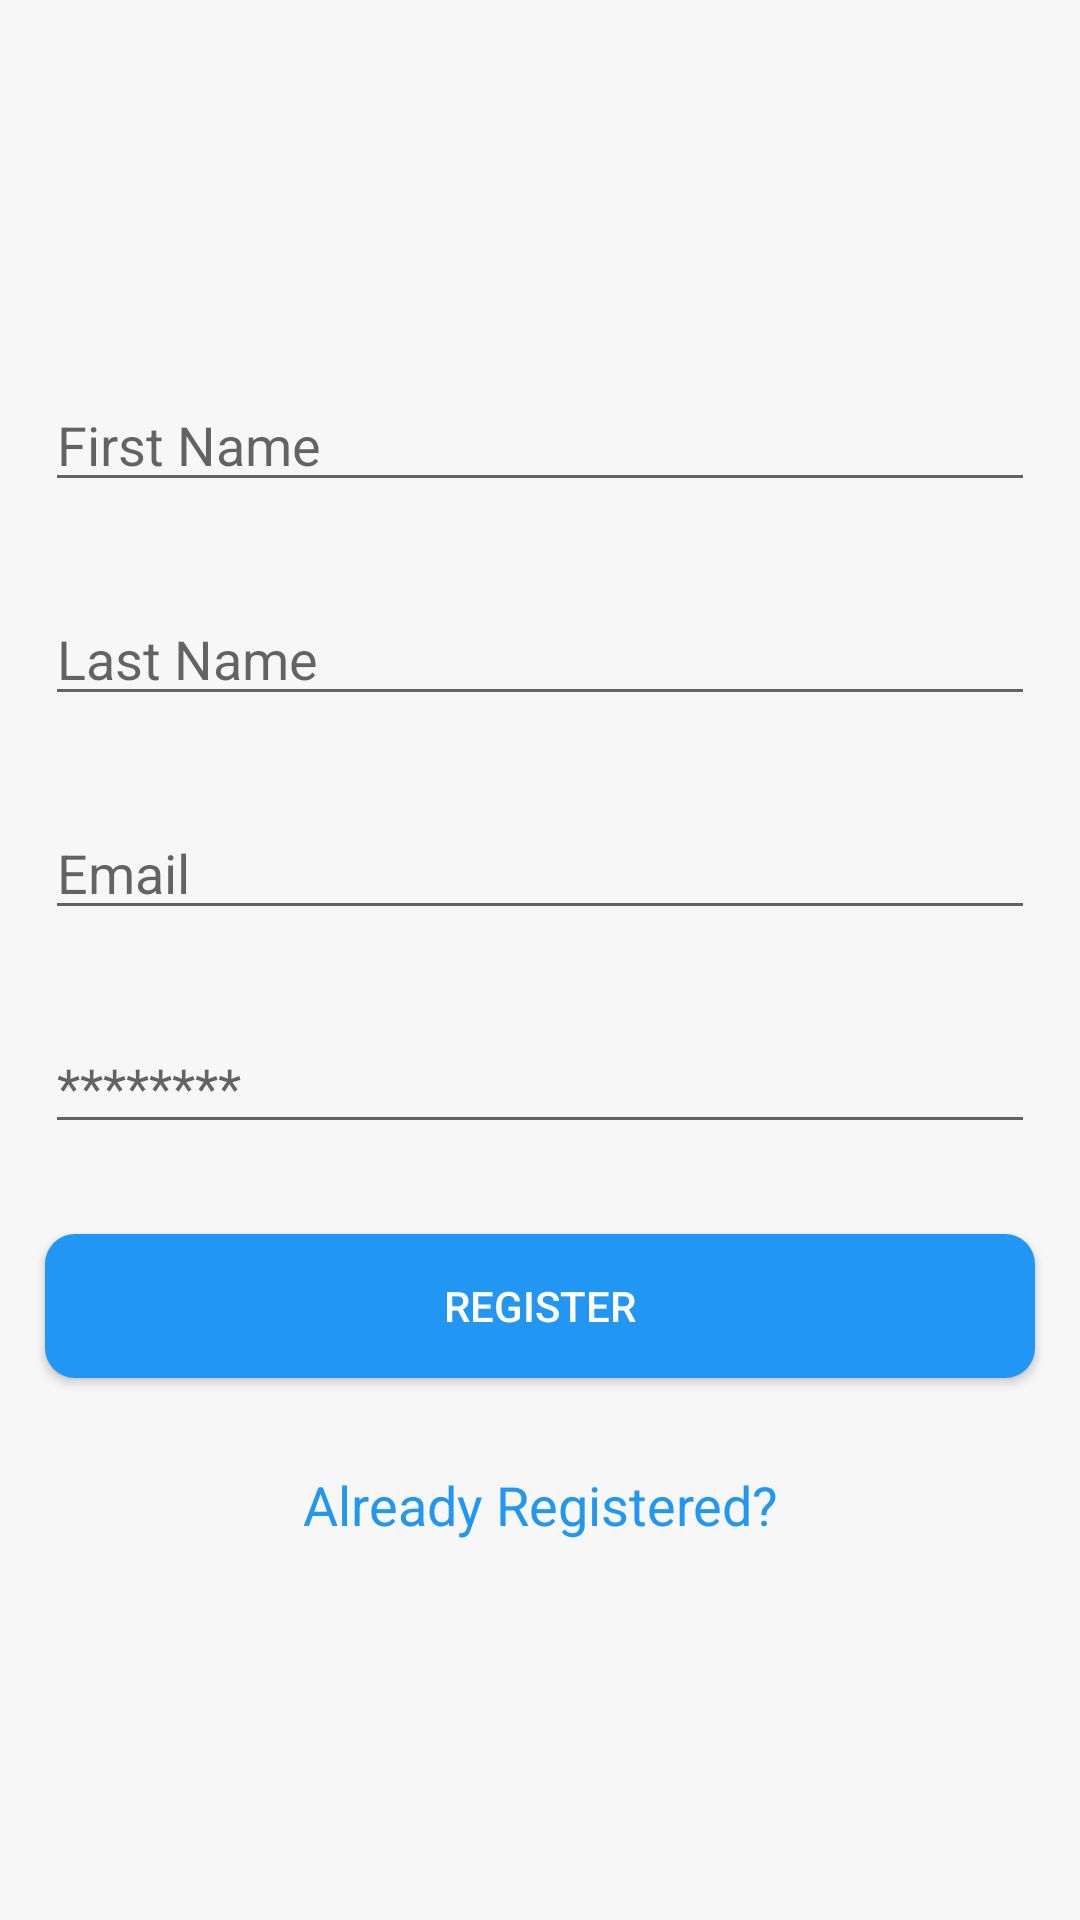

Here is an Android app screen rendered from its layout file. Give the layout XML and the strings, colors and styles it references.
<!-- AndroidManifest.xml: application theme Theme.AppCompat.Light.NoActionBar -->
<!-- res/layout/activity_register.xml -->
<?xml version="1.0" encoding="utf-8"?>
<RelativeLayout xmlns:android="http://schemas.android.com/apk/res/android"
    xmlns:tools="http://schemas.android.com/tools"
    android:layout_width="match_parent"
    android:layout_height="match_parent"
    android:background="@color/veryLightGray"
    tools:context="com.example.jeran.splittr.RegistrationActivity">

    <LinearLayout
        android:id="@+id/linearLayoutRegistrationScreen"
        android:layout_width="match_parent"
        android:layout_height="wrap_content"
        android:layout_centerHorizontal="true"
        android:layout_centerVertical="true"
        android:orientation="vertical">

        <EditText
            android:id="@+id/editTextFname"
            android:layout_width="match_parent"
            android:layout_height="wrap_content"
            android:layout_margin="15dp"
            android:hint="@string/firstName"
            android:inputType="textPersonName" />

        <EditText
            android:id="@+id/editTextLname"
            android:layout_width="match_parent"
            android:layout_height="wrap_content"
            android:layout_margin="15dp"
            android:hint="@string/lastName"
            android:inputType="textPersonName" />

        <EditText
            android:id="@+id/editTextEmail"
            android:layout_width="match_parent"
            android:layout_height="wrap_content"
            android:layout_margin="15dp"
            android:hint="@string/email"
            android:inputType="textEmailAddress" />

        <EditText
            android:id="@+id/editTextPassword"
            android:layout_width="match_parent"
            android:layout_height="wrap_content"
            android:layout_margin="15dp"
            android:hint="@string/passwordCharacters"
            android:inputType="textPassword" />

        <Button
            android:id="@+id/buttonRegister"
            android:layout_width="match_parent"
            android:layout_height="wrap_content"
            android:layout_margin="15dp"
            android:background="@drawable/rounded_button_register"
            android:text="@string/registerButton"
            android:textColor="@color/white" />

        <TextView
            android:id="@+id/textViewSignin"
            android:layout_width="match_parent"
            android:layout_height="wrap_content"
            android:layout_margin="15dp"
            android:text="@string/alreadyRegisteredPrompt"
            android:textAlignment="center"
            android:textColor="@color/splittrBlue"
            android:textSize="18sp" />

    </LinearLayout>

    <TextView
        android:id="@+id/splittrTitle"
        android:layout_width="wrap_content"
        android:layout_height="wrap_content"
        android:layout_above="@id/linearLayoutRegistrationScreen"
        android:layout_centerHorizontal="true"
        android:ellipsize="end"
        android:maxLines="1"
        android:textColor="@color/splittrGreen"
        android:textSize="30sp"
        android:textStyle="bold" />

</RelativeLayout>
<!-- resources referenced by this layout -->
<resources>
  <color name="splittrBlue">#2196F3</color>
  <color name="splittrGreen">#4EAA3B</color>
  <color name="veryLightGray">#F7F7F7</color>
  <color name="white">#FFFFFF</color>
  <!-- drawable rounded_button_register (drawable) -->
  <?xml version="1.0" encoding="utf-8"?>
  <shape xmlns:android="http://schemas.android.com/apk/res/android"
      android:shape="rectangle">
      <solid android:color="@color/splittrBlue" />
      <corners android:bottomRightRadius="10dp"
          android:bottomLeftRadius="10dp"
          android:topRightRadius="10dp"
          android:topLeftRadius="10dp"/>
  </shape>
  <string name="alreadyRegisteredPrompt">Already Registered?</string>
  <string name="email">Email</string>
  <string name="firstName">First Name</string>
  <string name="lastName">Last Name</string>
  <string name="passwordCharacters">********</string>
  <string name="registerButton">Register</string>
</resources>
